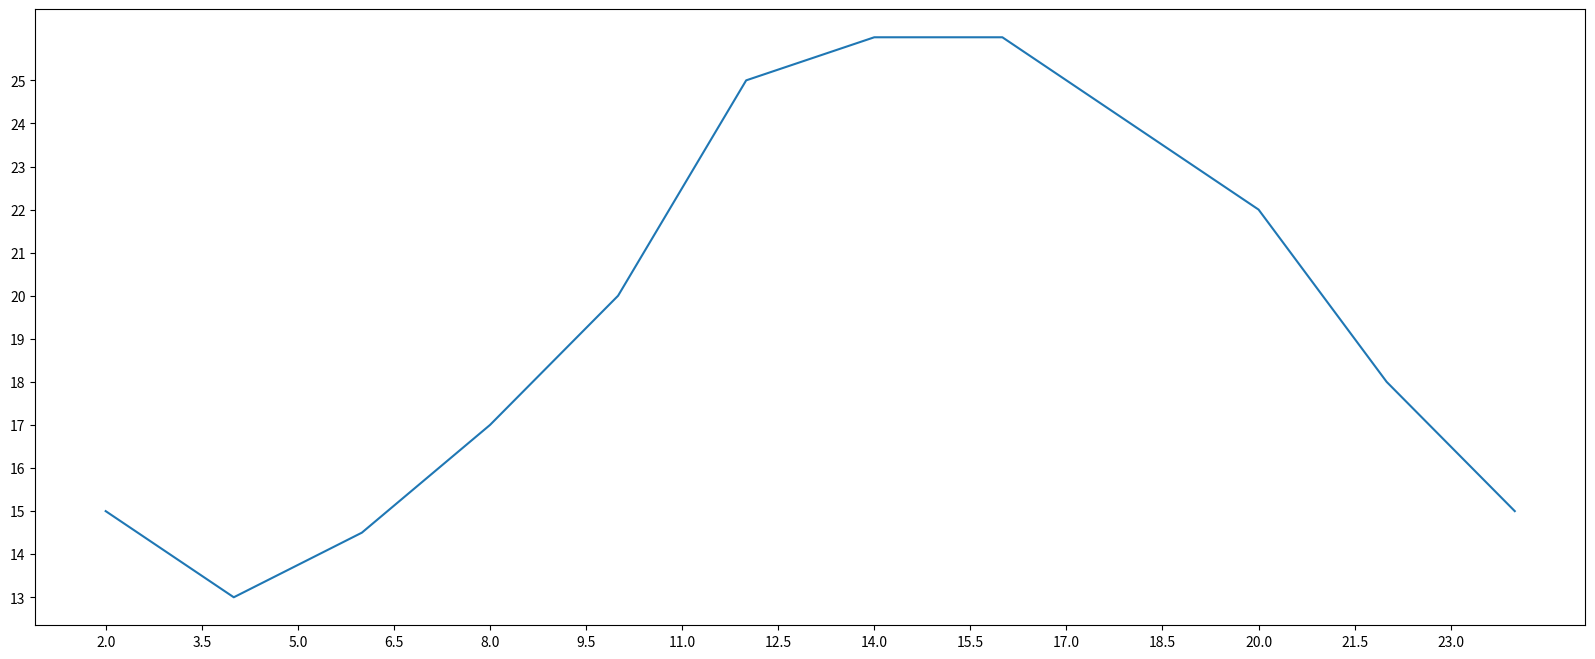

Python code for this plot:
# https://www.bilibili.com/video/av75871530?p=4

# coding=utf-8

from matplotlib import  pyplot as plt   # 导入 pyplot

x = range(2, 26, 2)                                     # 数据在 x 轴的位置，是一个可迭代对象
y = [15, 13, 14.5, 17, 20, 25, 26, 26, 24, 22, 18, 15]  # 数据在 y 轴的位置，是一个可迭代对象

plt.figure(figsize=(20, 8), dpi=80)                     # 设置图片大小

plt.plot(x, y)                                          # 绘图

# plt.xticks(x)                                           # 设置 x 轴刻度

_xtick_labels = [i/2 for i in range(4, 49)]             # 使出现小数点
# plt.xticks(_xtick_labels)
plt.xticks(_xtick_labels[::3])                          # 从列表中每隔 3 个取一个
# plt.xticks(range(25, 50))                               # x 轴上仅 25~50 有刻度

plt.yticks(range(min(y), max(y)))

plt.savefig('./0407.png')                               # 保存到当前目录下

plt.show()                                              # 显示